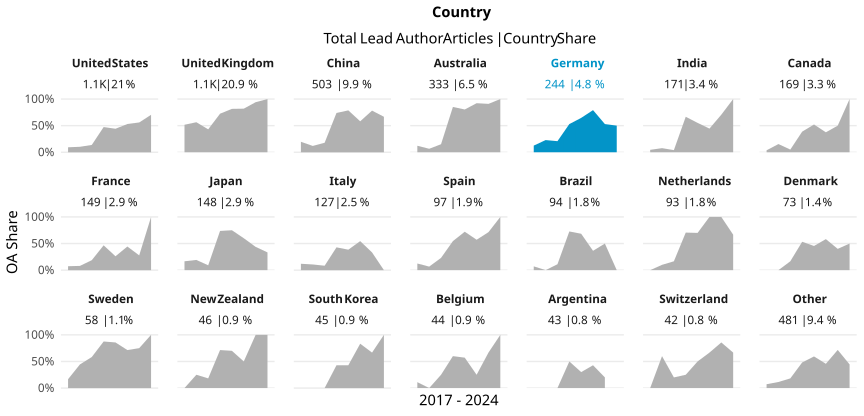

Values plotted in this chart, from the file beside it:
country_name_fct, cr_year, articles, cc_total, prop
United States, '17, 150, 14, 0.09333
United States, '18, 156, 16, 0.1026
United States, '19, 109, 15, 0.1376
United States, '20, 169, 80, 0.4734
United States, '21, 197, 87, 0.4416
United States, '22, 130, 69, 0.5308
United States, '23, 134, 75, 0.5597
United States, '24, 27, 19, 0.7037
United Kingdom, '17, 182, 94, 0.5165
United Kingdom, '18, 156, 88, 0.5641
United Kingdom, '19, 151, 65, 0.4305
United Kingdom, '20, 156, 113, 0.7244
United Kingdom, '21, 168, 137, 0.8155
United Kingdom, '22, 127, 104, 0.8189
United Kingdom, '23, 101, 95, 0.9406
United Kingdom, '24, 23, 23, 1
China, '17, 61, 12, 0.1967
China, '18, 59, 7, 0.1186
China, '19, 101, 18, 0.1782
China, '20, 126, 93, 0.7381
China, '21, 61, 48, 0.7869
China, '22, 43, 25, 0.5814
China, '23, 46, 36, 0.7826
China, '24, 6, 4, 0.6667
Australia, '17, 41, 5, 0.122
Australia, '18, 46, 3, 0.06522
Australia, '19, 53, 8, 0.1509
Australia, '20, 47, 40, 0.8511
Australia, '21, 56, 45, 0.8036
Australia, '22, 51, 47, 0.9216
Australia, '23, 33, 30, 0.9091
Australia, '24, 6, 6, 1
Germany, '17, 32, 4, 0.125
Germany, '18, 35, 8, 0.2286
Germany, '19, 48, 10, 0.2083
Germany, '20, 34, 18, 0.5294
Germany, '21, 48, 31, 0.6458
Germany, '22, 24, 19, 0.7917
Germany, '23, 17, 9, 0.5294
Germany, '24, 6, 3, 0.5
India, '17, 22, 1, 0.04545
India, '18, 26, 2, 0.07692
India, '19, 25, 1, 0.04
India, '20, 42, 28, 0.6667
India, '21, 29, 16, 0.5517
India, '22, 9, 4, 0.4444
India, '23, 17, 12, 0.7059
India, '24, 1, 1, 1
Canada, '17, 27, 1, 0.03704
Canada, '18, 26, 4, 0.1538
Canada, '19, 20, 1, 0.05
Canada, '20, 31, 12, 0.3871
Canada, '21, 23, 12, 0.5217
Canada, '22, 24, 9, 0.375
Canada, '23, 14, 7, 0.5
Canada, '24, 4, 4, 1
France, '17, 27, 2, 0.07407
France, '18, 25, 2, 0.08
France, '19, 16, 3, 0.1875
France, '20, 30, 14, 0.4667
... 107 more rows
